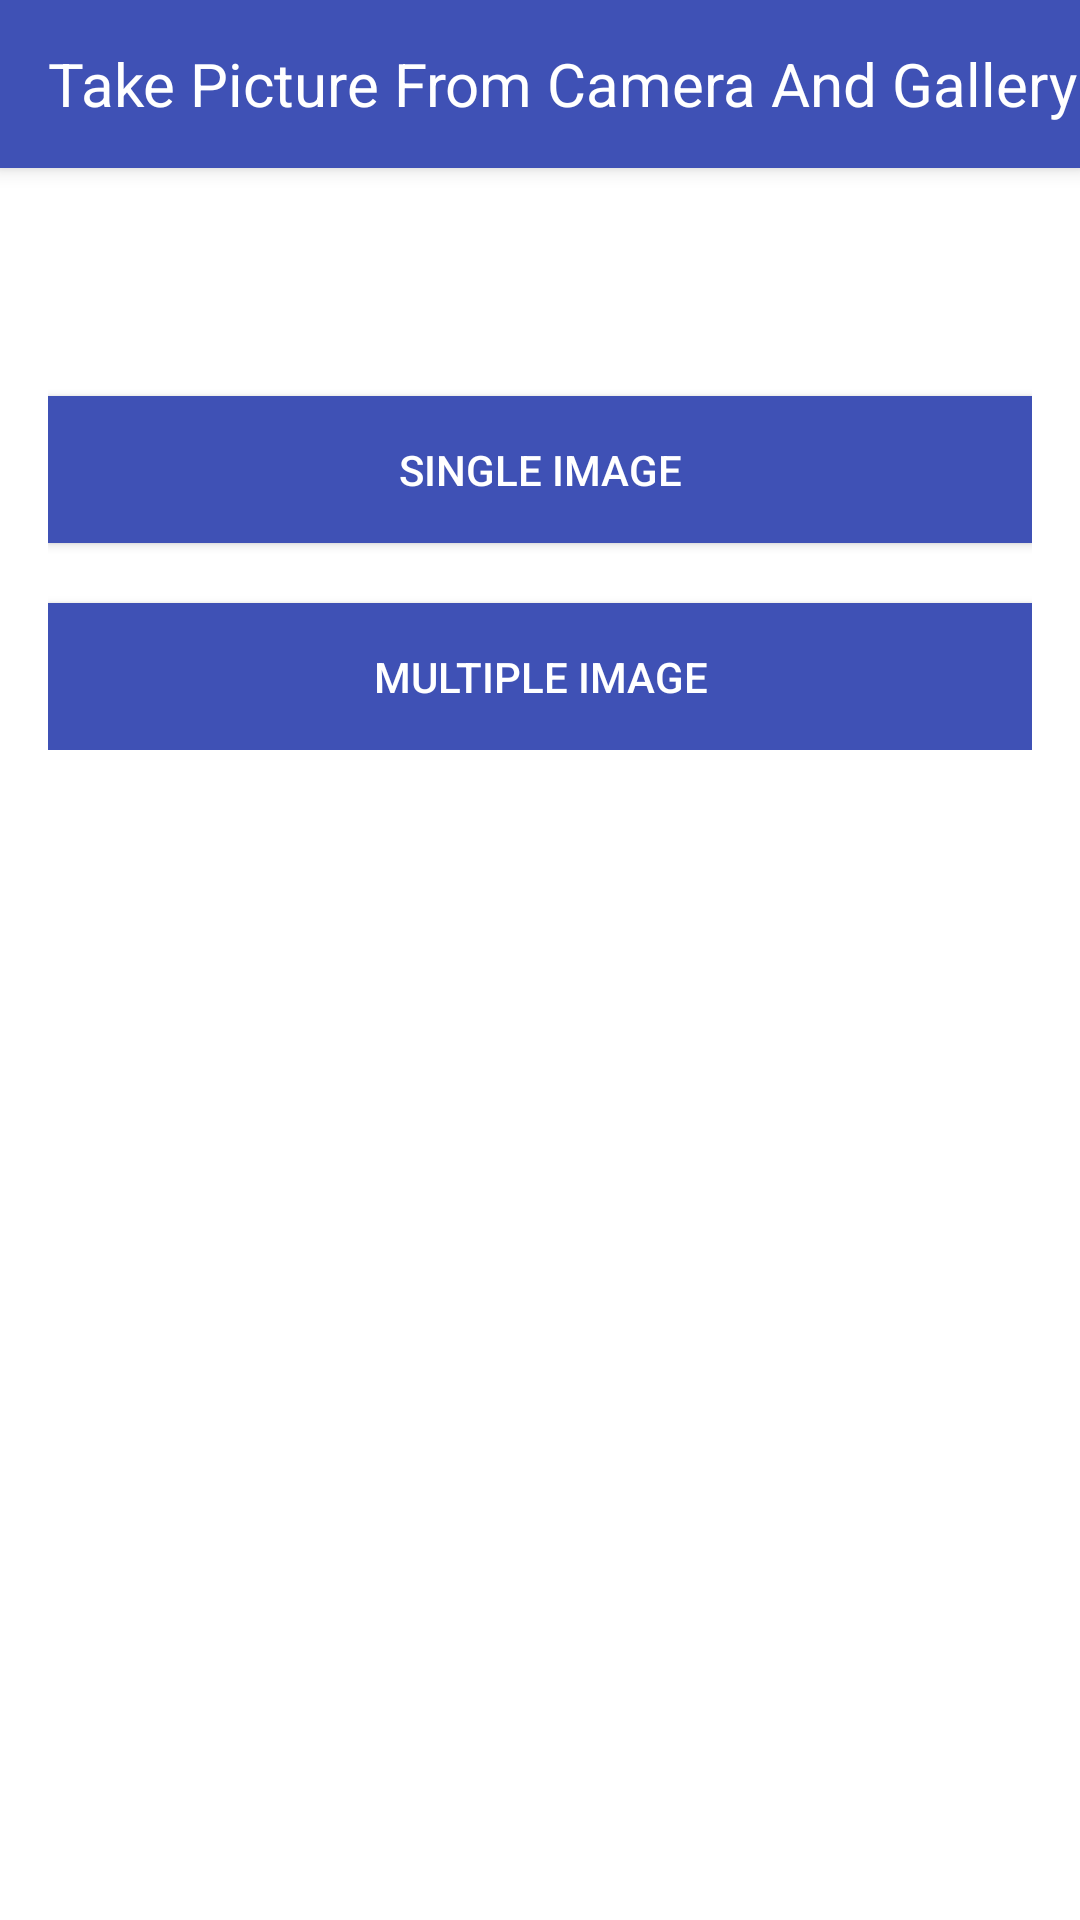

This screen was rendered from an Android layout file. Write that file and the resources it references.
<!-- AndroidManifest.xml: application theme AppTheme -->
<!-- res/layout/activity_main.xml -->
<?xml version="1.0" encoding="utf-8"?>
<android.support.design.widget.CoordinatorLayout xmlns:android="http://schemas.android.com/apk/res/android"
    xmlns:app="http://schemas.android.com/apk/res-auto"
    android:layout_width="match_parent"
    android:layout_height="match_parent"
    android:background="@color/white"
    android:fitsSystemWindows="true">

    <include layout="@layout/toolbar" />

    <ScrollView
        android:id="@+id/scrollview"
        android:layout_width="match_parent"
        android:layout_height="match_parent"
        app:layout_behavior="@string/appbar_scrolling_view_behavior">

        <RelativeLayout
            android:id="@+id/rl_main"
            android:layout_width="match_parent"
            android:layout_height="match_parent"
            android:layout_margin="@dimen/margin_16">

            <Button
                android:id="@+id/btn_single_image"
                android:layout_width="match_parent"
                android:layout_height="wrap_content"
                android:layout_centerHorizontal="true"
                android:layout_marginTop="60dp"
                android:background="@color/colorPrimary"
                android:onClick="onClickSingleImage"
                android:padding="15dp"
                android:text="@string/single_image"
                android:textColor="@color/white" />

            <Button
                android:id="@+id/btn_multiple_image"
                android:layout_width="match_parent"
                android:layout_height="wrap_content"
                android:layout_below="@+id/btn_single_image"
                android:layout_centerHorizontal="true"
                android:layout_marginTop="20dp"
                android:background="@color/colorPrimary"
                android:onClick="onClickMultipleImage"
                android:padding="15dp"
                android:text="@string/multiple_image"
                android:textColor="@color/white" />

        </RelativeLayout>
    </ScrollView>
</android.support.design.widget.CoordinatorLayout>
<!-- res/layout/toolbar.xml (included above) -->
<android.support.design.widget.AppBarLayout xmlns:android="http://schemas.android.com/apk/res/android"
    xmlns:app="http://schemas.android.com/apk/res-auto"
    android:id="@+id/app_bar_layout"
    android:layout_width="match_parent"
    android:layout_height="wrap_content"
    android:theme="@style/AppTheme.AppBarOverlay">

    <android.support.v7.widget.Toolbar
        android:id="@+id/toolbar"
        android:layout_width="match_parent"
        android:layout_height="?attr/actionBarSize"
        android:background="?attr/colorPrimary"
        app:popupTheme="@style/AppTheme.PopupOverlay">

        <TextView
            android:id="@+id/tv_title"
            style="@style/tv_title"
            android:layout_width="wrap_content"
            android:layout_height="wrap_content"
            android:text="@string/app_name" />
    </android.support.v7.widget.Toolbar>

</android.support.design.widget.AppBarLayout>
<!-- resources referenced by this layout -->
<resources>
  <color name="colorPrimary">#3F51B5</color>
  <color name="white">#FFFFFF</color>
  <dimen name="margin_16">16dp</dimen>
  <string name="app_name">Take Picture From Camera And Gallery</string>
  <string name="multiple_image">Multiple Image</string>
  <string name="single_image">Single Image</string>
  <style name="AppTheme.AppBarOverlay" parent="ThemeOverlay.AppCompat.Dark.ActionBar" />
  <style name="AppTheme.PopupOverlay" parent="ThemeOverlay.AppCompat.Light" />
  <style name="tv_title">
          <item name="android:layout_gravity">center</item>
          <item name="android:textColor">@color/white</item>
          <item name="android:textSize">20sp</item>
          <item name="android:textAllCaps">false</item>
          <item name="android:textStyle">normal</item>
      </style>
  <style name="AppTheme" parent="Theme.AppCompat.Light.DarkActionBar">
          <item name="colorPrimary">@color/colorPrimary</item>
          <item name="colorPrimaryDark">@color/colorPrimary</item>
          <item name="colorAccent">@color/colorPrimary</item>
          <item name="windowActionBar">true</item>
          <item name="windowNoTitle">true</item>
      </style>
</resources>
